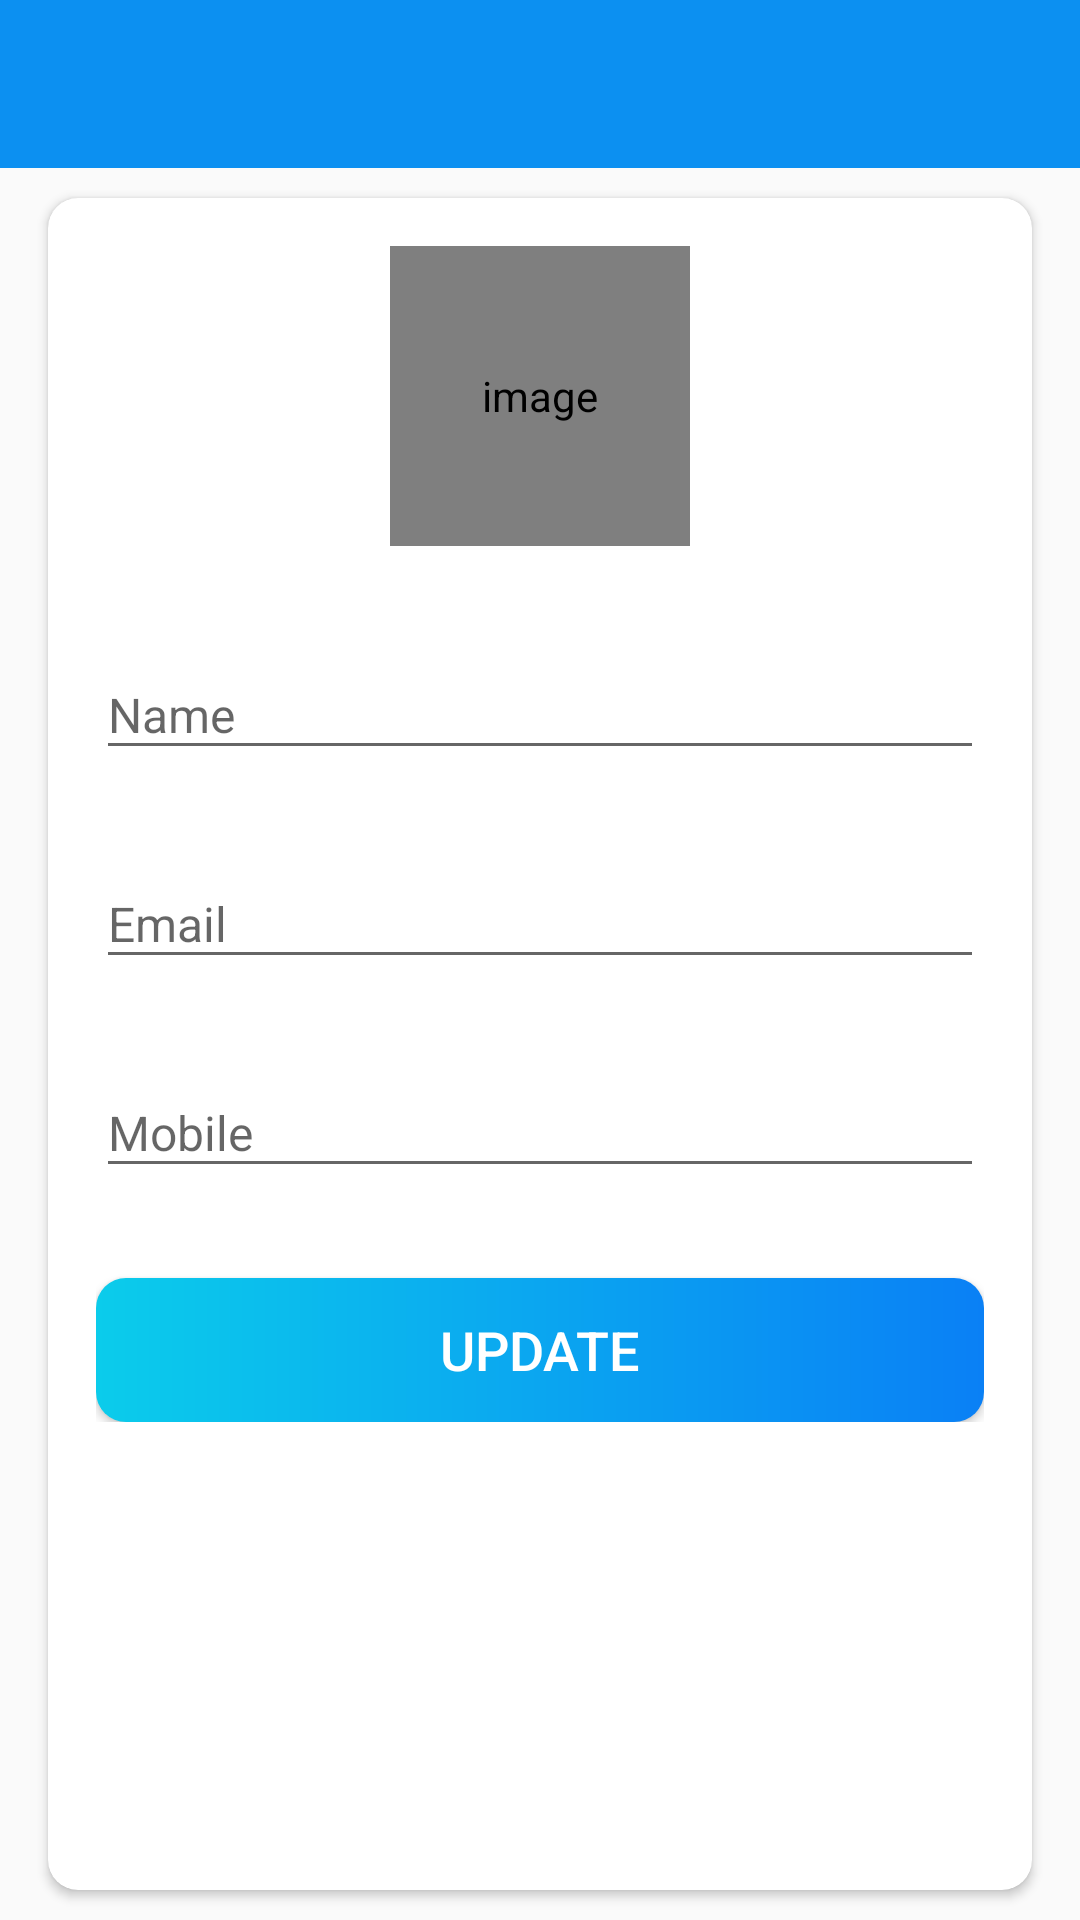

Write the Android layout XML for this screen, with the resource values it uses.
<!-- AndroidManifest.xml: activity theme Theme.Design.Light.NoActionBar -->
<!-- res/layout/activity_my_profile.xml -->
<?xml version="1.0" encoding="utf-8"?>
<LinearLayout xmlns:android="http://schemas.android.com/apk/res/android"
    xmlns:app="http://schemas.android.com/apk/res-auto"
    xmlns:tools="http://schemas.android.com/tools"
    android:layout_width="match_parent"
    android:layout_height="match_parent"
    android:orientation="vertical"
    tools:context=".activities.MyProfileActivity">

    <com.google.android.material.appbar.AppBarLayout
        android:layout_width="match_parent"
        android:layout_height="wrap_content"
        android:theme="@style/Apptheme.AppBarOverLay">

        <androidx.appcompat.widget.Toolbar
            android:id="@+id/toolbar_my_profile_activity"
            android:layout_width="match_parent"
            android:layout_height="?attr/actionBarSize"
            android:background="@color/colorPrimary"
            app:popupTheme="@style/Apptheme.PopupOverLay" />

    </com.google.android.material.appbar.AppBarLayout>

    <LinearLayout
        android:layout_width="match_parent"
        android:layout_height="match_parent"
        android:background="@drawable/ic_background">

        <androidx.cardview.widget.CardView
            android:layout_width="match_parent"
            android:layout_height="match_parent"
            android:layout_marginStart="@dimen/my_profile_screen_content_marginStartEnd"
            android:layout_marginTop="@dimen/my_profile_screen_content_marginTopBottom"
            android:layout_marginEnd="@dimen/my_profile_screen_content_marginStartEnd"
            android:layout_marginBottom="@dimen/my_profile_screen_content_marginTopBottom"
            android:elevation="@dimen/card_view_elevation"
            app:cardCornerRadius="@dimen/card_view_corner_radius">


            <LinearLayout
                android:layout_width="match_parent"
                android:layout_height="wrap_content"
                android:gravity="center_horizontal"
                android:orientation="vertical"
                android:padding="@dimen/my_profile_screen_content_padding">

                <de.hdodenhof.circleimageview.CircleImageView
                    android:id="@+id/iv_profile_user_image"
                    android:layout_width="@dimen/my_profile_user_image_size"
                    android:layout_height="@dimen/my_profile_user_image_size"
                    android:contentDescription="@string/image_contentDescription"
                    android:src="@drawable/ic_user_place_holder" />



                <com.google.android.material.textfield.TextInputLayout
                    android:layout_width="match_parent"
                    android:layout_height="wrap_content"
                    android:layout_marginTop="@dimen/my_profile_name_til_marginTop">

                    <androidx.appcompat.widget.AppCompatEditText
                        android:id="@+id/et_name"
                        android:layout_width="match_parent"
                        android:layout_height="wrap_content"
                        android:hint="@string/name"
                        android:textSize="@dimen/et_text_size" />

                </com.google.android.material.textfield.TextInputLayout>



                <com.google.android.material.textfield.TextInputLayout
                    android:layout_width="match_parent"
                    android:layout_height="wrap_content"
                    android:layout_marginTop="@dimen/my_profile_et_email_marginTop">


                    <androidx.appcompat.widget.AppCompatEditText
                        android:id="@+id/et_email"
                        android:layout_width="match_parent"
                        android:layout_height="wrap_content"
                        android:focusable="false"
                        android:focusableInTouchMode="false"
                        android:hint="@string/email"
                        android:inputType="textEmailAddress"
                        android:textSize="@dimen/et_text_size" />

                </com.google.android.material.textfield.TextInputLayout>



                <com.google.android.material.textfield.TextInputLayout
                    android:layout_width="match_parent"
                    android:layout_height="wrap_content"
                    android:layout_marginTop="@dimen/my_profile_et_mobile_marginTop">

                    <androidx.appcompat.widget.AppCompatEditText
                        android:id="@+id/et_mobile"
                        android:layout_width="match_parent"
                        android:layout_height="wrap_content"
                        android:hint="@string/mobile"
                        android:inputType="phone"
                        android:textSize="@dimen/et_text_size" />

                </com.google.android.material.textfield.TextInputLayout>

                <androidx.appcompat.widget.AppCompatButton
                    android:id="@+id/btn_update"
                    android:layout_width="match_parent"
                    android:layout_height="wrap_content"
                    android:layout_gravity="center"
                    android:layout_marginTop="@dimen/my_profile_btn_update_marginTop"
                    android:background="@drawable/shape_button_rounded"
                    android:foreground="?attr/selectableItemBackground"
                    android:gravity="center"
                    android:paddingTop="@dimen/btn_paddingTopBottom"
                    android:paddingBottom="@dimen/btn_paddingTopBottom"
                    android:text="@string/update"
                    android:textColor="@android:color/white"
                    android:textSize="@dimen/btn_text_size" />

            </LinearLayout>

        </androidx.cardview.widget.CardView>

    </LinearLayout>
</LinearLayout>
<!-- resources referenced by this layout -->
<resources>
  <color name="colorPrimary">#0C90F1</color>
  <dimen name="btn_paddingTopBottom">8dp</dimen>
  <dimen name="btn_text_size">18sp</dimen>
  <dimen name="card_view_corner_radius">10dp</dimen>
  <dimen name="card_view_elevation">10dp</dimen>
  <dimen name="et_text_size">16sp</dimen>
  <dimen name="my_profile_btn_update_marginTop">30dp</dimen>
  <dimen name="my_profile_et_email_marginTop">20dp</dimen>
  <dimen name="my_profile_et_mobile_marginTop">20dp</dimen>
  <dimen name="my_profile_name_til_marginTop">25dp</dimen>
  <dimen name="my_profile_screen_content_marginStartEnd">16dp</dimen>
  <dimen name="my_profile_screen_content_marginTopBottom">10dp</dimen>
  <dimen name="my_profile_screen_content_padding">16dp</dimen>
  <dimen name="my_profile_user_image_size">100dp</dimen>
  <!-- drawable shape_button_rounded (drawable) -->
  <?xml version="1.0" encoding="utf-8"?>
  <shape xmlns:android="http://schemas.android.com/apk/res/android"
      android:shape="rectangle">
  
      <gradient
          android:angle="360"
          android:endColor="#0A80F5"
          android:startColor="#0BCCEB" android:type="linear"
          >
  
      </gradient>
  
      <corners android:radius="10dp"/>
  </shape>
  <string name="email">Email</string>
  <string name="image_contentDescription">image</string>
  <string name="mobile">Mobile</string>
  <string name="name">Name</string>
  <string name="update">UPDATE</string>
  <style name="Apptheme.AppBarOverLay" parent="ThemeOverlay.AppCompat.Dark.ActionBar" />
  <style name="Apptheme.PopupOverLay" parent="ThemeOverlay.AppCompat.Light" />
</resources>
